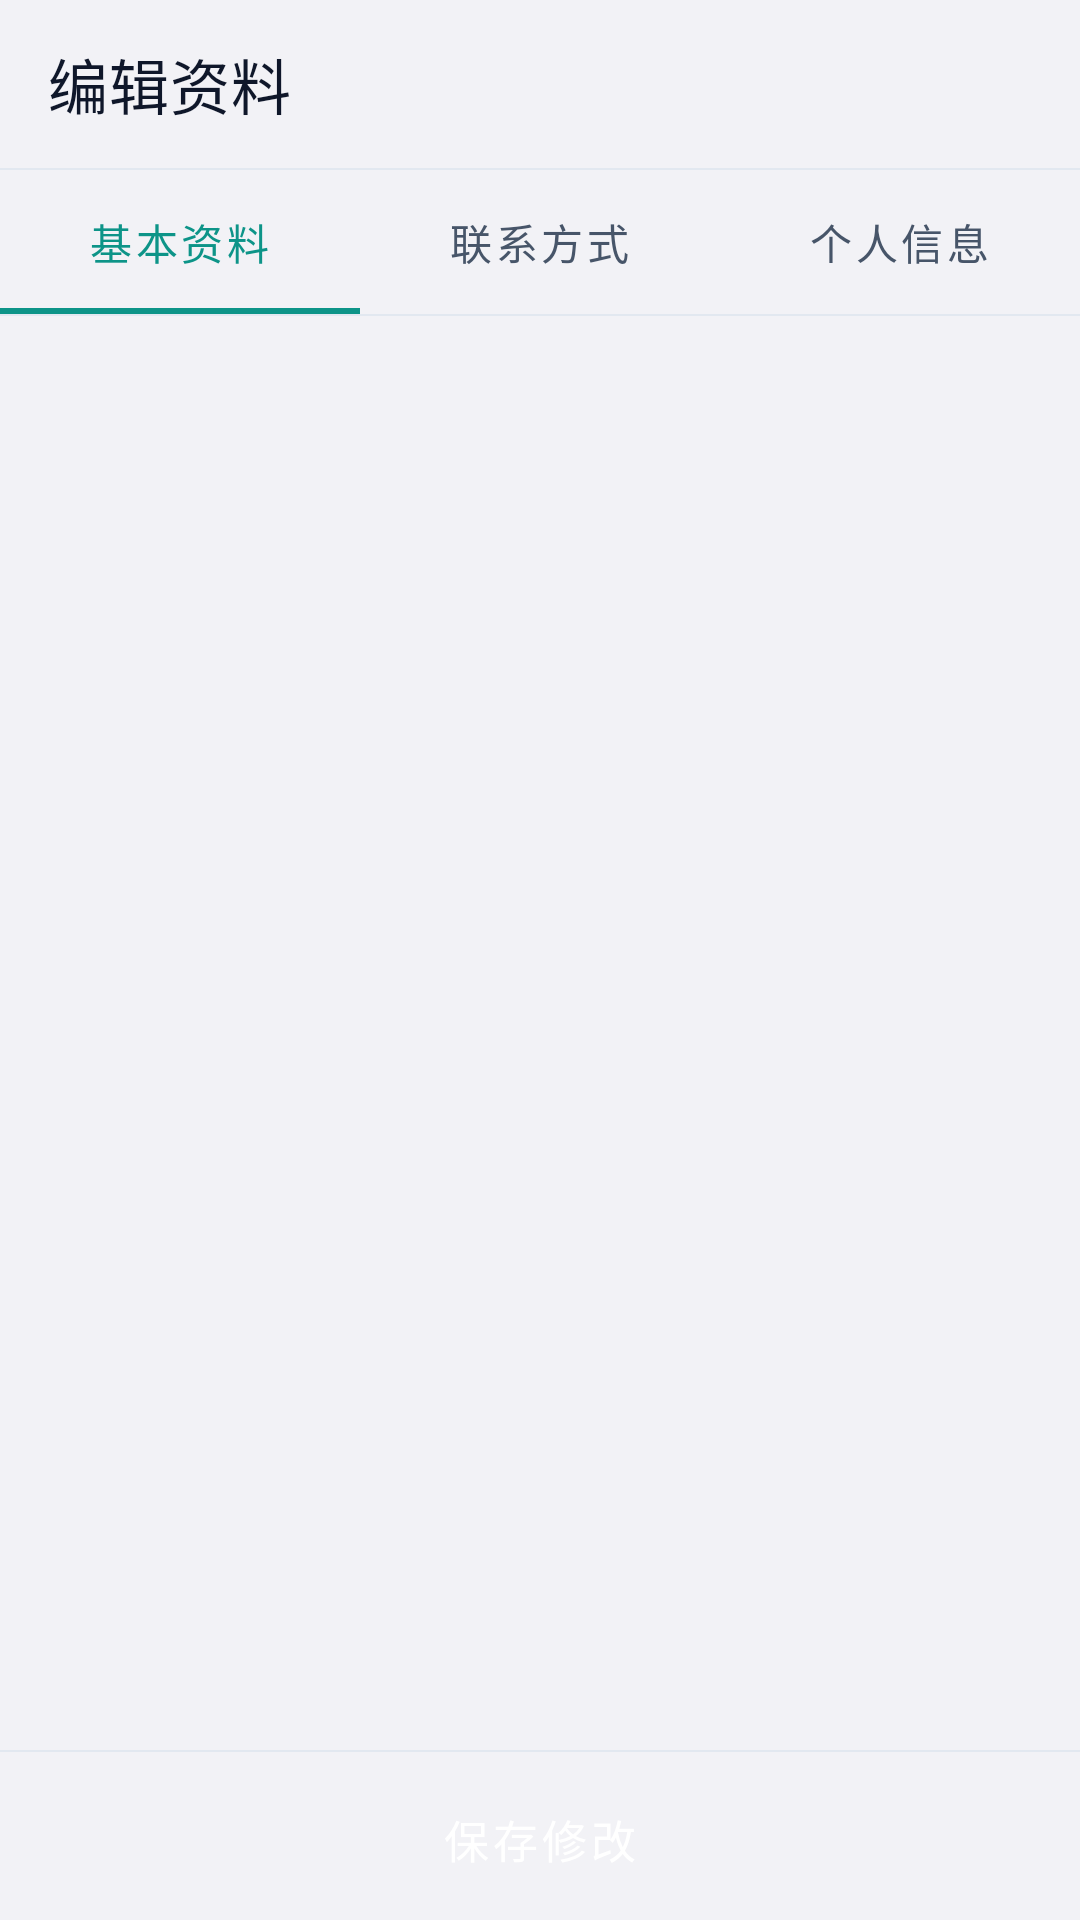

Produce the Android XML layout that renders to this screen, including the resource entries it uses.
<!-- AndroidManifest.xml: application theme Theme.AppTheme.Teal -->
<!-- res/layout/activity_native_profile_form.xml -->
<?xml version="1.0" encoding="utf-8"?>
<LinearLayout xmlns:android="http://schemas.android.com/apk/res/android"
    xmlns:app="http://schemas.android.com/apk/res-auto"
    android:layout_width="match_parent"
    android:layout_height="match_parent"
    android:orientation="vertical"
    android:background="@color/background"
    android:fitsSystemWindows="true">

    <com.google.android.material.appbar.MaterialToolbar
        android:id="@+id/toolbar"
        android:layout_width="match_parent"
        android:layout_height="?attr/actionBarSize"
        android:background="@color/background"
        app:titleTextColor="@color/text_primary"
        app:navigationIconTint="@color/text_primary"
        app:title="编辑资料" />

    <View
        android:layout_width="match_parent"
        android:layout_height="0.5dp"
        android:background="@color/divider" />

    <com.google.android.material.tabs.TabLayout
        android:id="@+id/tab_layout"
        android:layout_width="match_parent"
        android:layout_height="48dp"
        android:background="@color/background"
        app:tabTextColor="@color/text_secondary"
        app:tabSelectedTextColor="?attr/colorPrimary"
        app:tabIndicatorColor="?attr/colorPrimary"
        app:tabIndicatorHeight="2dp"
        app:tabGravity="fill"
        app:tabMode="fixed">

        <com.google.android.material.tabs.TabItem
            android:layout_width="wrap_content"
            android:layout_height="wrap_content"
            android:text="基本资料" />

        <com.google.android.material.tabs.TabItem
            android:layout_width="wrap_content"
            android:layout_height="wrap_content"
            android:text="联系方式" />

        <com.google.android.material.tabs.TabItem
            android:layout_width="wrap_content"
            android:layout_height="wrap_content"
            android:text="个人信息" />

    </com.google.android.material.tabs.TabLayout>

    <View
        android:layout_width="match_parent"
        android:layout_height="0.5dp"
        android:background="@color/divider" />

    <ProgressBar
        android:id="@+id/progress_bar"
        android:layout_width="36dp"
        android:layout_height="36dp"
        android:layout_gravity="center"
        android:layout_marginTop="32dp"
        android:visibility="gone" />

    <ScrollView
        android:id="@+id/scroll_view"
        android:layout_width="match_parent"
        android:layout_height="0dp"
        android:layout_weight="1">

        <LinearLayout
            android:id="@+id/form_container"
            android:layout_width="match_parent"
            android:layout_height="wrap_content"
            android:orientation="vertical"
            android:padding="16dp">

            

        </LinearLayout>
    </ScrollView>

    <View
        android:layout_width="match_parent"
        android:layout_height="0.5dp"
        android:background="@color/divider" />

    <LinearLayout
        android:layout_width="match_parent"
        android:layout_height="56dp"
        android:orientation="horizontal"
        android:gravity="center"
        android:paddingHorizontal="16dp"
        android:background="@color/background">

        <Button
            android:id="@+id/btn_save"
            android:layout_width="match_parent"
            android:layout_height="40dp"
            android:text="保存修改"
            android:textColor="@color/white"
            android:textSize="15sp"
            android:background="@drawable/rounded_btn_primary" />
    </LinearLayout>

</LinearLayout>
<!-- resources referenced by this layout -->
<resources>
  <color name="background">#F2F2F6</color>
  <color name="divider">#E2E8F0</color>
  <color name="text_primary">#0F172A</color>
  <color name="text_secondary">#475569</color>
  <color name="white">#FFFFFFFF</color>
  <style name="Theme.AppTheme.Teal" parent="Theme.AppTheme">
          <item name="colorPrimary">@color/theme_teal</item>
          <item name="colorPrimary80">#CC0D9488</item>
          <item name="colorPrimaryVariant">@color/theme_teal_dark</item>
          <item name="colorSecondary">@color/theme_teal_light</item>
          <item name="colorSecondaryVariant">@color/theme_teal</item>
          <item name="android:statusBarColor">@color/background</item>
          <item name="android:navigationBarColor">@color/background</item>
      </style>
  <style name="Theme.AppTheme" parent="Theme.MaterialComponents.DayNight.NoActionBar">
          
          <item name="colorPrimary">@color/primary</item>
          <item name="colorPrimary80">#CC2563EB</item>
          <item name="colorPrimaryVariant">@color/primary_dark</item>
          <item name="colorOnPrimary">@color/text_white</item>
          <item name="colorSecondary">@color/primary_light</item>
          <item name="colorSecondaryVariant">@color/primary</item>
          <item name="colorOnSecondary">@color/text_white</item>
  
          
          <item name="android:statusBarColor" tools:targetApi="21">@color/top_bar</item>
          <item name="android:windowLightStatusBar" tools:targetApi="23">true</item>
          <item name="android:navigationBarColor" tools:targetApi="21">@color/background</item>
          <item name="android:windowLightNavigationBar" tools:targetApi="27">true</item>
  
          
          <item name="android:windowBackground">@color/background</item>
          <item name="android:colorBackground">@color/background</item>
  
          
          <item name="colorControlHighlight">@color/primary_alpha_19</item>
  
          <item name="windowActionBar">false</item>
          <item name="windowNoTitle">true</item>
          <item name="materialCardViewStyle">@style/CardView.NewStyle</item>
      </style>
  <color name="theme_teal">#0D9488</color>
  <color name="theme_teal_dark">#0F766E</color>
  <color name="theme_teal_light">#14B8A6</color>
  <color name="primary">#2563EB</color>
  <color name="primary_dark">#1D4ED8</color>
  <color name="text_white">#FFFFFF</color>
  <color name="primary_light">#3B82F6</color>
  <color name="top_bar">#FFFFFF</color>
  <color name="primary_alpha_19">#202563EB</color>
  <style name="CardView.NewStyle" parent="Widget.MaterialComponents.CardView">
          <item name="cardCornerRadius">16dp</item>
          <item name="cardElevation">1dp</item>
          <item name="cardBackgroundColor">@color/surface</item>
          <item name="strokeWidth">1dp</item>
          <item name="strokeColor">@color/divider</item>
          <item name="cardPreventCornerOverlap">false</item>
      </style>
  <color name="surface">#FFFFFF</color>
</resources>
